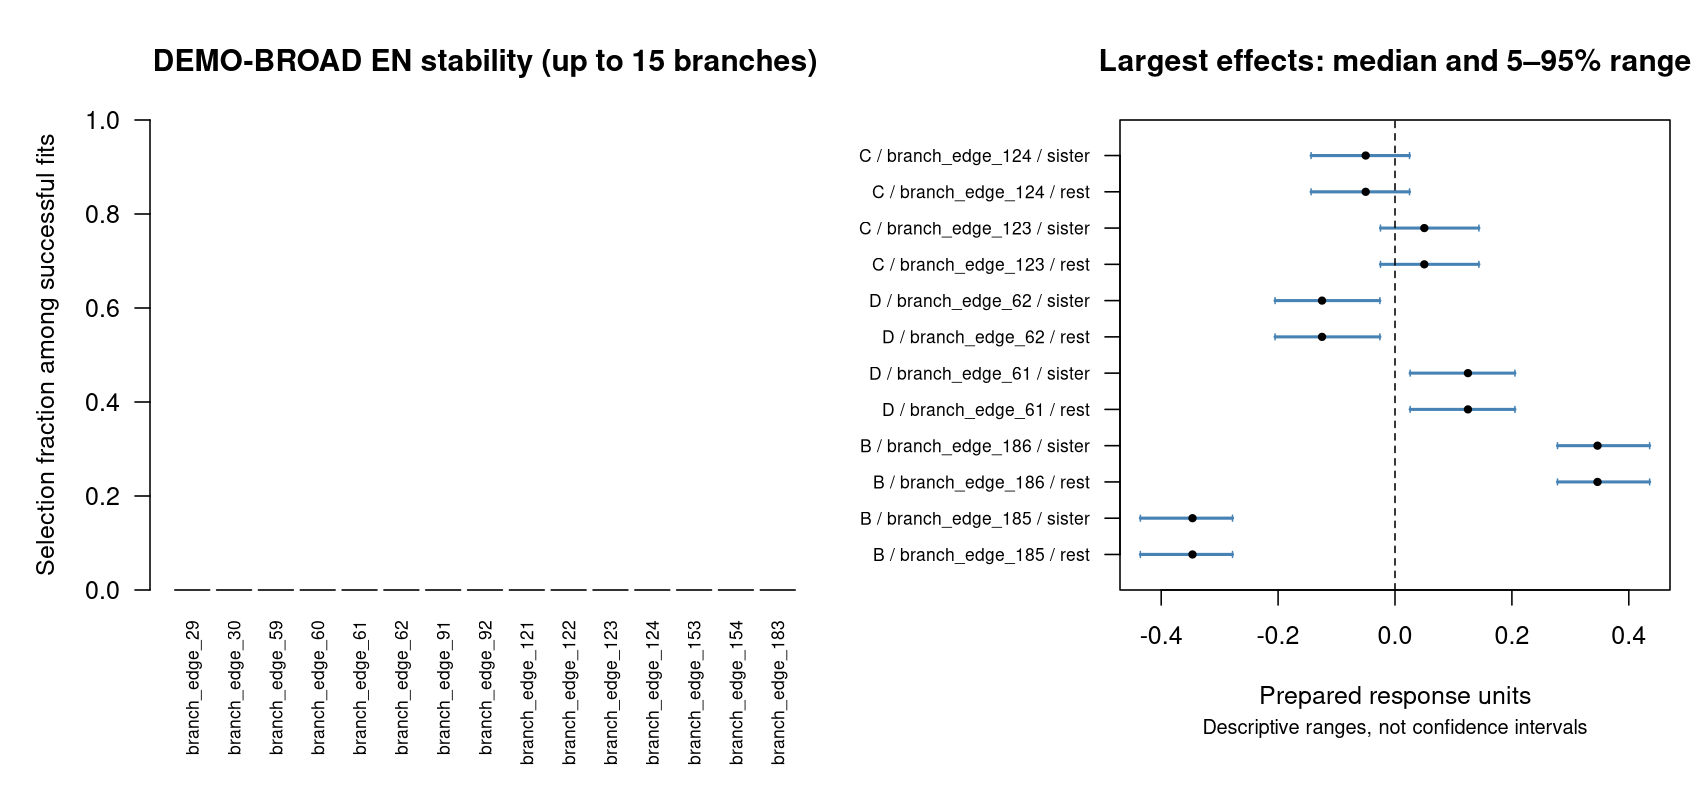

The table this chart was drawn from, first rows:
model	term	full_value	effect_type	label	attempted	successful	failed	not_estimable	full_selected	selection_frequency	positive_frequency	negative_frequency	sign_consistency_among_nonzero	agreement_with_full_sign_among_nonzero	median	q05	q95	overlap_neighborhood_frequency	n_overlap_neighbors
elastic_net	branch_edge_29	0	penalized branch coefficient	branch_edge_29	100	100	0	0	FALSE	0	0	0	NA	NA	0	0	0	0	1
elastic_net	branch_edge_30	0	penalized branch coefficient	branch_edge_30	100	100	0	0	FALSE	0	0	0	NA	NA	0	0	0	0	1
elastic_net	branch_edge_59	0	penalized branch coefficient	branch_edge_59	100	100	0	0	FALSE	0	0	0	NA	NA	0	0	0	0	1
elastic_net	branch_edge_60	0	penalized branch coefficient	branch_edge_60	100	100	0	0	FALSE	0	0	0	NA	NA	0	0	0	0	1
elastic_net	branch_edge_61	0	penalized branch coefficient	branch_edge_61	100	100	0	0	FALSE	0	0	0	NA	NA	0	0	0	0	1
elastic_net	branch_edge_62	0	penalized branch coefficient	branch_edge_62	100	100	0	0	FALSE	0	0	0	NA	NA	0	0	0	0	1
elastic_net	branch_edge_91	0	penalized branch coefficient	branch_edge_91	100	100	0	0	FALSE	0	0	0	NA	NA	0	0	0	0	1
elastic_net	branch_edge_92	0	penalized branch coefficient	branch_edge_92	100	100	0	0	FALSE	0	0	0	NA	NA	0	0	0	0	1
elastic_net	branch_edge_121	0	penalized branch coefficient	branch_edge_121	100	100	0	0	FALSE	0	0	0	NA	NA	0	0	0	0	1
elastic_net	branch_edge_122	0	penalized branch coefficient	branch_edge_122	100	100	0	0	FALSE	0	0	0	NA	NA	0	0	0	0	1
elastic_net	branch_edge_123	0	penalized branch coefficient	branch_edge_123	100	100	0	0	FALSE	0	0	0	NA	NA	0	0	0	0	1
elastic_net	branch_edge_124	0	penalized branch coefficient	branch_edge_124	100	100	0	0	FALSE	0	0	0	NA	NA	0	0	0	0	1
elastic_net	branch_edge_153	0	penalized branch coefficient	branch_edge_153	100	100	0	0	FALSE	0	0	0	NA	NA	0	0	0	0	1
elastic_net	branch_edge_154	0	penalized branch coefficient	branch_edge_154	100	100	0	0	FALSE	0	0	0	NA	NA	0	0	0	0	1
elastic_net	branch_edge_183	0	penalized branch coefficient	branch_edge_183	100	100	0	0	FALSE	0	0	0	NA	NA	0	0	0	0	1
elastic_net	branch_edge_184	0	penalized branch coefficient	branch_edge_184	100	100	0	0	FALSE	0	0	0	NA	NA	0	0	0	0	1
elastic_net	branch_edge_185	0	penalized branch coefficient	branch_edge_185	100	100	0	0	FALSE	0	0	0	NA	NA	0	0	0	0	1
elastic_net	branch_edge_186	0	penalized branch coefficient	branch_edge_186	100	100	0	0	FALSE	0	0	0	NA	NA	0	0	0	0	1
elastic_net	branch_edge_187	0	penalized branch coefficient	branch_edge_187	100	100	0	0	FALSE	0	0	0	NA	NA	0	0	0	0	1
elastic_net	branch_edge_188	0	penalized branch coefficient	branch_edge_188	100	100	0	0	FALSE	0	0	0	NA	NA	0	0	0	0	1
elastic_net	branch_edge_217	0	penalized branch coefficient	branch_edge_217	100	100	0	0	FALSE	0	0	0	NA	NA	0	0	0	0	1
elastic_net	branch_edge_218	0	penalized branch coefficient	branch_edge_218	100	100	0	0	FALSE	0	0	0	NA	NA	0	0	0	0	1
elastic_net	branch_edge_247	0	penalized branch coefficient	branch_edge_247	100	100	0	0	FALSE	0	0	0	NA	NA	0	0	0	0	1
elastic_net	branch_edge_248	0	penalized branch coefficient	branch_edge_248	100	100	0	0	FALSE	0	0	0	NA	NA	0	0	0	0	1
elastic_net	branch_edge_249	0	penalized branch coefficient	branch_edge_249	100	100	0	0	FALSE	0	0	0	NA	NA	0	0	0	0	1
elastic_net	branch_edge_250	0	penalized branch coefficient	branch_edge_250	100	100	0	0	FALSE	0	0	0	NA	NA	0	0	0	0	1
elastic_net	branch_edge_251	0	penalized branch coefficient	branch_edge_251	100	100	0	0	FALSE	0	0	0	NA	NA	0	0	0	0	1
elastic_net	branch_edge_252	0	penalized branch coefficient	branch_edge_252	100	100	0	0	FALSE	0	0	0	NA	NA	0	0	0	0	1
elastic_net	branch_edge_253	0	penalized branch coefficient	branch_edge_253	100	100	0	0	FALSE	0	0	0	NA	NA	0	0	0	0	1
linear	branch_edge_29	0.006983	linear basis coefficient	branch_edge_29	100	100	0	0	NA	NA	0.49	0.51	0.51	0.49	-0.003738	-0.1437	0.1484	NA	NA
linear	branch_edge_30	-0.1674	linear basis coefficient	branch_edge_30	100	100	0	0	NA	NA	0.03	0.97	0.97	0.97	-0.1599	-0.2884	-0.03472	NA	NA
linear	branch_edge_59	0.02078	linear basis coefficient	branch_edge_59	100	100	0	0	NA	NA	0.54	0.46	0.54	0.54	0.00881	-0.1324	0.1544	NA	NA
linear	branch_edge_60	0.06202	linear basis coefficient	branch_edge_60	100	100	0	0	NA	NA	0.7	0.3	0.7	0.7	0.06572	-0.08026	0.2439	NA	NA
linear	branch_edge_91	0.02719	linear basis coefficient	branch_edge_91	100	100	0	0	NA	NA	0.62	0.38	0.62	0.62	0.02045	-0.08582	0.1472	NA	NA
linear	branch_edge_92	-0.006676	linear basis coefficient	branch_edge_92	100	100	0	0	NA	NA	0.45	0.55	0.55	0.55	-0.0152	-0.1569	0.1234	NA	NA
linear	branch_edge_121	0.08286	linear basis coefficient	branch_edge_121	100	100	0	0	NA	NA	0.82	0.18	0.82	0.82	0.08086	-0.05682	0.2773	NA	NA
linear	branch_edge_122	0.05375	linear basis coefficient	branch_edge_122	100	100	0	0	NA	NA	0.64	0.36	0.64	0.64	0.025	-0.09213	0.2128	NA	NA
linear	branch_edge_153	0.125	linear basis coefficient	branch_edge_153	100	100	0	0	NA	NA	0.91	0.09	0.91	0.91	0.101	-0.02565	0.2639	NA	NA
linear	branch_edge_154	0.2104	linear basis coefficient	branch_edge_154	100	100	0	0	NA	NA	1	0	1	1	0.19	0.1006	0.3184	NA	NA
linear	branch_edge_183	-0.1877	linear basis coefficient	branch_edge_183	100	100	0	0	NA	NA	0.01	0.99	0.99	0.99	-0.1959	-0.3392	-0.08186	NA	NA
linear	branch_edge_184	-0.1774	linear basis coefficient	branch_edge_184	100	100	0	0	NA	NA	0.01	0.99	0.99	0.99	-0.1776	-0.3012	-0.05421	NA	NA
linear	branch_edge_217	-0.2227	linear basis coefficient	branch_edge_217	100	100	0	0	NA	NA	0	1	1	1	-0.231	-0.3516	-0.1142	NA	NA
linear	branch_edge_218	-0.0001871	linear basis coefficient	branch_edge_218	100	100	0	0	NA	NA	0.33	0.67	0.67	0.67	-0.02145	-0.1525	0.1309	NA	NA
linear	branch_edge_247	-0.1346	linear basis coefficient	branch_edge_247	100	100	0	0	NA	NA	0.1	0.9	0.9	0.9	-0.139	-0.3215	0.02651	NA	NA
contrasts	branch_edge_61__D__within_clone	0.1216	within-clone cell contrast	D / branch_edge_61 / rest	100	99	0	1	NA	NA	0.9798	0.0202	0.9798	0.9798	0.1248	0.0259	0.2052	NA	NA
contrasts	branch_edge_61__D__sister_within_clone	0.1216	within-clone cell contrast	D / branch_edge_61 / sister	100	99	0	1	NA	NA	0.9798	0.0202	0.9798	0.9798	0.1248	0.0259	0.2052	NA	NA
contrasts	branch_edge_62__D__within_clone	-0.1216	within-clone cell contrast	D / branch_edge_62 / rest	100	99	0	1	NA	NA	0.0202	0.9798	0.9798	0.9798	-0.1248	-0.2052	-0.0259	NA	NA
contrasts	branch_edge_62__D__sister_within_clone	-0.1216	within-clone cell contrast	D / branch_edge_62 / sister	100	99	0	1	NA	NA	0.0202	0.9798	0.9798	0.9798	-0.1248	-0.2052	-0.0259	NA	NA
contrasts	branch_edge_123__C__within_clone	0.05805	within-clone cell contrast	C / branch_edge_123 / rest	100	100	0	0	NA	NA	0.85	0.15	0.85	0.85	0.05014	-0.02484	0.1436	NA	NA
contrasts	branch_edge_123__C__sister_within_clone	0.05805	within-clone cell contrast	C / branch_edge_123 / sister	100	100	0	0	NA	NA	0.85	0.15	0.85	0.85	0.05014	-0.02484	0.1436	NA	NA
contrasts	branch_edge_124__C__within_clone	-0.05805	within-clone cell contrast	C / branch_edge_124 / rest	100	100	0	0	NA	NA	0.15	0.85	0.85	0.85	-0.05014	-0.1436	0.02484	NA	NA
contrasts	branch_edge_124__C__sister_within_clone	-0.05805	within-clone cell contrast	C / branch_edge_124 / sister	100	100	0	0	NA	NA	0.15	0.85	0.85	0.85	-0.05014	-0.1436	0.02484	NA	NA
contrasts	branch_edge_185__B__within_clone	-0.3502	within-clone cell contrast	B / branch_edge_185 / rest	100	100	0	0	NA	NA	0	1	1	1	-0.3465	-0.4356	-0.278	NA	NA
contrasts	branch_edge_185__B__sister_within_clone	-0.3502	within-clone cell contrast	B / branch_edge_185 / sister	100	100	0	0	NA	NA	0	1	1	1	-0.3465	-0.4356	-0.278	NA	NA
contrasts	branch_edge_186__B__within_clone	0.3502	within-clone cell contrast	B / branch_edge_186 / rest	100	100	0	0	NA	NA	1	0	1	1	0.3465	0.278	0.4356	NA	NA
contrasts	branch_edge_186__B__sister_within_clone	0.3502	within-clone cell contrast	B / branch_edge_186 / sister	100	100	0	0	NA	NA	1	0	1	1	0.3465	0.278	0.4356	NA	NA
contrasts	branch_edge_249__A__within_clone	0.04416	within-clone cell contrast	A / branch_edge_249 / rest	100	99	0	1	NA	NA	0.8384	0.1616	0.8384	0.8384	0.05557	-0.03984	0.1596	NA	NA
contrasts	branch_edge_249__A__sister_within_clone	0.04416	within-clone cell contrast	A / branch_edge_249 / sister	100	99	0	1	NA	NA	0.8384	0.1616	0.8384	0.8384	0.05557	-0.03984	0.1596	NA	NA
contrasts	branch_edge_250__A__within_clone	-0.04416	within-clone cell contrast	A / branch_edge_250 / rest	100	99	0	1	NA	NA	0.1616	0.8384	0.8384	0.8384	-0.05557	-0.1596	0.03984	NA	NA
contrasts	branch_edge_250__A__sister_within_clone	-0.04416	within-clone cell contrast	A / branch_edge_250 / sister	100	99	0	1	NA	NA	0.1616	0.8384	0.8384	0.8384	-0.05557	-0.1596	0.03984	NA	NA
